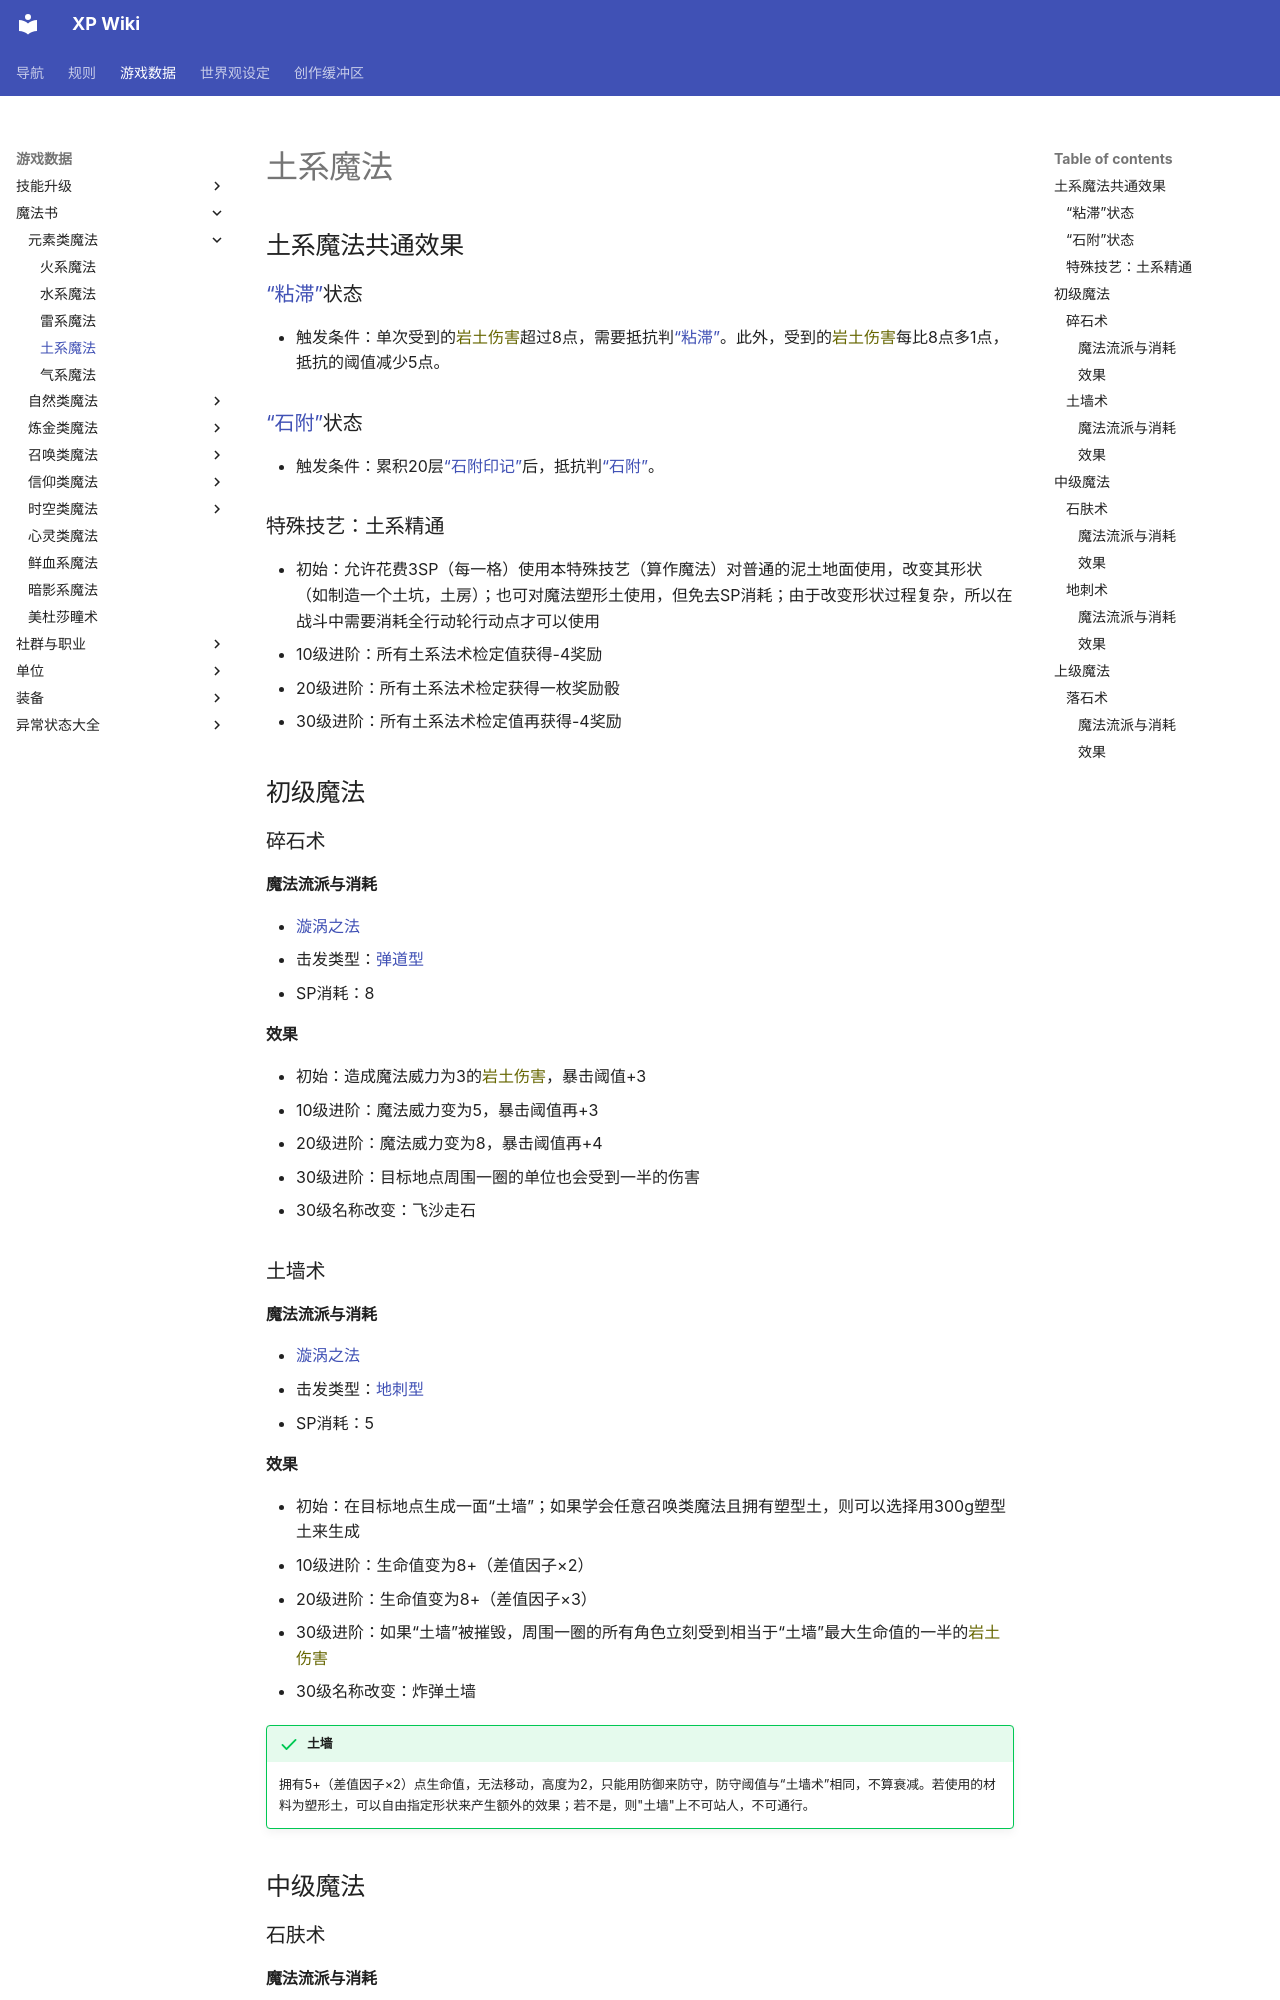

repository: amiduMotokyo/xp-wiki · page: rules/data/magic/elemental/earth/index.html · generator: mkdocs

# 土系魔法

## 土系魔法共通效果

### <a href="../../../status/normal/#粘滞" target="_blank">“粘滞”</a>状态

* 触发条件：单次受到的<font color="#666600">岩土伤害</font>超过8点，需要抵抗判<a href="../../../status/normal/#粘滞" target="_blank">“粘滞”</a>。此外，受到的<font color="#666600">岩土伤害</font>每比8点多1点，抵抗的阈值减少5点。

### <a href="../../../status/normal/#石附" target="_blank">“石附”</a>状态

* 触发条件：累积20层<a href="../../../status/mark/#石附印记" target="_blank">“石附印记”</a>后，抵抗判<a href="../../../status/normal/#石附" target="_blank">“石附”</a>。

### 特殊技艺：土系精通

* 初始：允许花费3SP（每一格）使用本特殊技艺（算作魔法）对普通的泥土地面使用，改变其形状（如制造一个土坑，土房）；也可对魔法塑形土使用，但免去SP消耗；由于改变形状过程复杂，所以在战斗中需要消耗全行动轮行动点才可以使用
* 10级进阶：所有土系法术检定值获得-4奖励
* 20级进阶：所有土系法术检定获得一枚奖励骰
* 30级进阶：所有土系法术检定值再获得-4奖励

## 初级魔法

### 碎石术

#### 魔法流派与消耗

* <a href="/rules/V4.x rules/8·magic/#漩涡之法" target="_blank">漩涡之法</a>
* 击发类型：<a href="/rules/V4.x rules/8·magic/#魔法的击发类型" target="_blank">弹道型</a>
* SP消耗：8

#### 效果

* 初始：造成魔法威力为3的<font color="#666600">岩土伤害</font>，暴击阈值+3
* 10级进阶：魔法威力变为5，暴击阈值再+3
* 20级进阶：魔法威力变为8，暴击阈值再+4
* 30级进阶：目标地点周围一圈的单位也会受到一半的伤害
* 30级名称改变：飞沙走石

### 土墙术

#### 魔法流派与消耗

* <a href="/rules/V4.x rules/8·magic/#漩涡之法" target="_blank">漩涡之法</a>
* 击发类型：<a href="/rules/V4.x rules/8·magic/#魔法的击发类型" target="_blank">地刺型</a>
* SP消耗：5

#### 效果

* 初始：在目标地点生成一面“土墙”；如果学会任意召唤类魔法且拥有塑型土，则可以选择用300g塑型土来生成
* 10级进阶：生命值变为8+（差值因子×2）
* 20级进阶：生命值变为8+（差值因子×3）
* 30级进阶：如果“土墙”被摧毁，周围一圈的所有角色立刻受到相当于“土墙”最大生命值的一半的<font color="#666600">岩土伤害</font>
* 30级名称改变：炸弹土墙

!!! success "土墙"
    拥有5+（差值因子×2）点生命值，无法移动，高度为2，只能用防御来防守，防守阈值与“土墙术”相同，不算衰减。若使用的材料为塑形土，可以自由指定形状来产生额外的效果；若不是，则"土墙"上不可站人，不可通行。

## 中级魔法

### 石肤术

#### 魔法流派与消耗

* <a href="/rules/V4.x rules/8·magic/#心神之法" target="_blank">心神之法</a>
* 击发类型：<a href="/rules/V4.x rules/8·magic/#魔法的击发类型" target="_blank">定点型</a>
